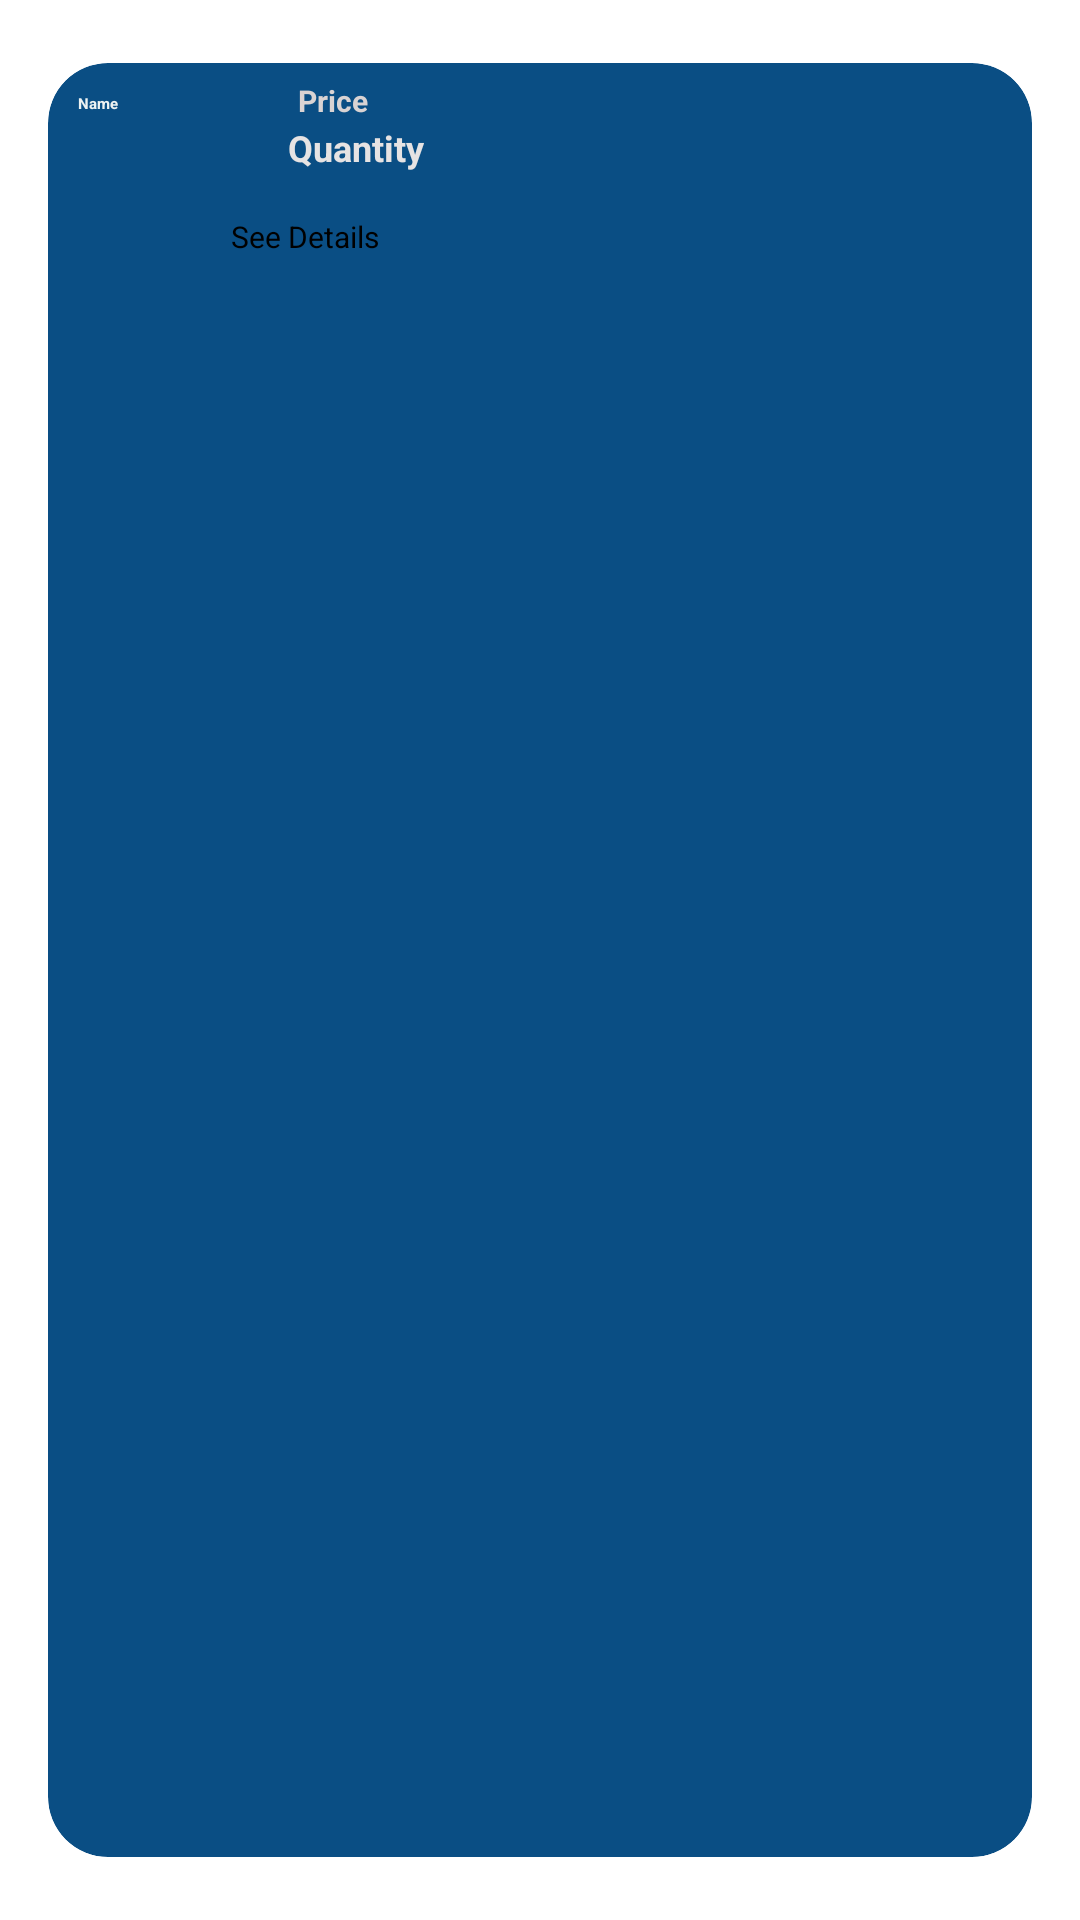

Layout XML and referenced resources for this Android screen:
<!-- AndroidManifest.xml: application theme Theme.Employee -->
<!-- res/layout/inventory_card.xml -->
<?xml version="1.0" encoding="utf-8"?>
<androidx.cardview.widget.CardView xmlns:android="http://schemas.android.com/apk/res/android"
    xmlns:app="http://schemas.android.com/apk/res-auto"
    xmlns:tools="http://schemas.android.com/tools"
    android:id="@+id/cvInventory"
    android:layout_width="match_parent"
    android:layout_height="150dp"

    app:cardBackgroundColor="#0A4E84"
    app:cardCornerRadius="20dp"
    app:cardElevation="10dp"
    app:cardUseCompatPadding="true">

    <TextView
        android:id="@+id/tvProductName"
        android:layout_width="wrap_content"
        android:layout_height="wrap_content"
        android:layout_marginLeft="10dp"
        android:layout_marginTop="10dp"
        android:text="Name"
        android:textColor="#EDF2F2"
        android:textStyle="bold" />

    <ImageView
        android:id="@+id/ivProductImage"
        android:layout_width="70dp"
        android:layout_height="47dp"
        android:layout_gravity="end"
        android:layout_marginTop="3dp"
        android:layout_marginRight="20dp"
        android:scaleType="centerCrop"
        tools:srcCompat="@tools:sample/avatars" />

    <TextView
        android:id="@+id/tvProductPrice"
        android:layout_width="90dp"
        android:layout_height="25dp"
        android:layout_marginLeft="50dp"
        android:gravity="center_horizontal|center_vertical"
        android:text="Price"
        android:textColor="#D9D3D3"
        android:textSize="10sp"
        android:textStyle="bold" />

    <TextView
        android:id="@+id/tvProductQuantity"
        android:layout_width="wrap_content"
        android:layout_height="wrap_content"
        android:layout_marginLeft="80dp"
        android:layout_marginTop="20dp"
        android:text="Quantity"
        android:textColor="#E6E3E3"
        android:textSize="12sp"
        android:textStyle="bold" />

    <Button
        android:id="@+id/btSeeDetails"
        android:layout_width="80dp"
        android:layout_height="35dp"
        android:layout_marginStart="60dp"
        android:layout_marginTop="50dp"
        android:backgroundTint="#00BCD4"
        android:minWidth="100dp"
        android:padding="1dp"
        android:text="@string/see_details"
        android:textSize="10sp"
        app:cornerRadius="5dp"
        tools:ignore="SmallSp" />
</androidx.cardview.widget.CardView>
<!-- resources referenced by this layout -->
<resources>
  <string name="see_details">See Details</string>
  <style name="Theme.Employee" parent="Base.Theme.Employee">
      
      <item name="android:navigationBarColor">@android:color/transparent</item>
      <item name="android:statusBarColor">@android:color/transparent</item>
      <item name="android:windowLightStatusBar">?attr/isLightTheme</item>
    </style>
</resources>
